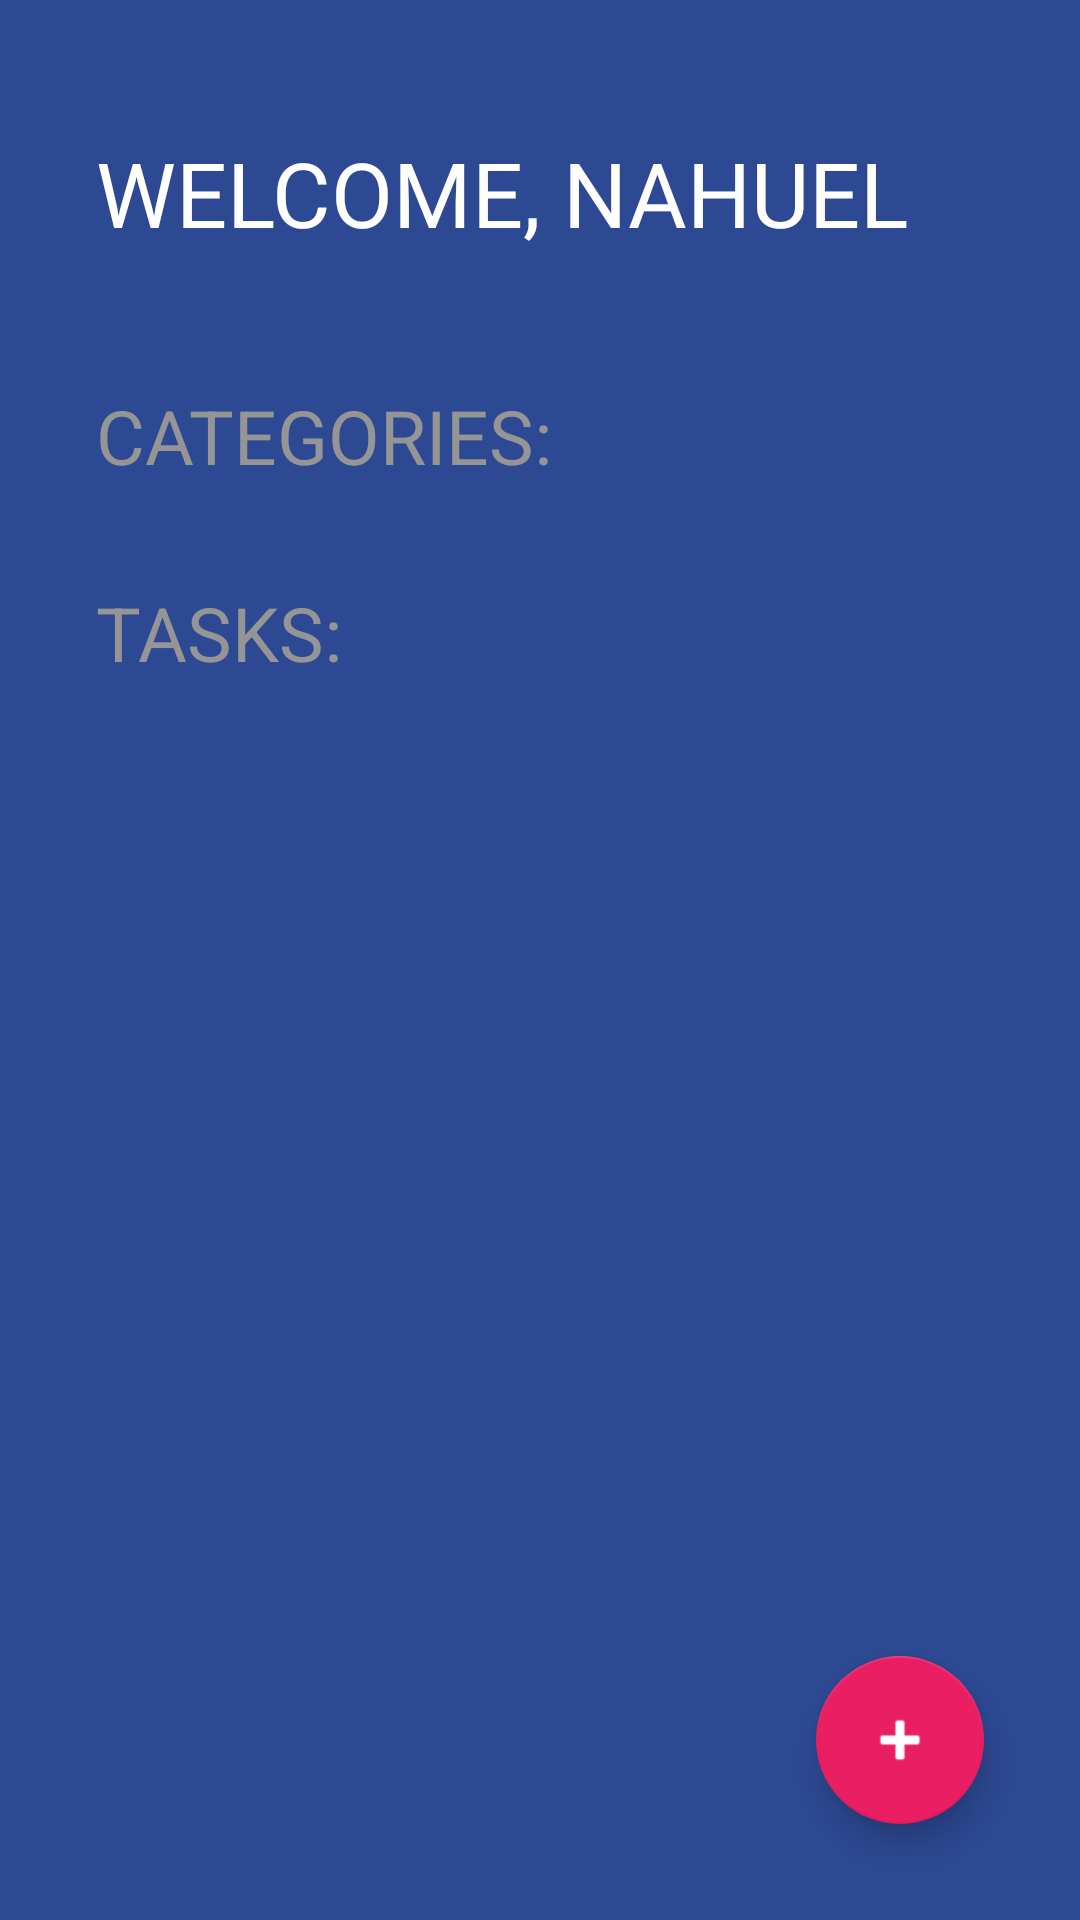

Write the Android layout XML for this screen, with the resource values it uses.
<!-- AndroidManifest.xml: activity theme Theme.TODOApp -->
<!-- res/layout/activity_todo.xml -->
<?xml version="1.0" encoding="utf-8"?>
<FrameLayout
    xmlns:android="http://schemas.android.com/apk/res/android"
    xmlns:app="http://schemas.android.com/apk/res-auto"
    xmlns:tools="http://schemas.android.com/tools"
    android:layout_width="match_parent"
    android:layout_height="match_parent">

<LinearLayout
    android:layout_width="match_parent"
    android:layout_height="match_parent"
    android:background="@color/todo_background_todo_app"
    android:orientation="vertical"
    tools:context=".firstapp.todoapp.TodoActivity">

    <TextView
        android:layout_width="wrap_content"
        android:layout_height="wrap_content"
        android:layout_marginHorizontal="32dp"
        android:layout_marginVertical="44dp"
        android:text="@string/todo_title"
        android:textAllCaps="true"
        android:textColor="@color/white"
        android:textSize="30sp" />

    <TextView
        android:text="@string/todo_categories"
        style="@style/TodoSubtitle"
        />

    <androidx.recyclerview.widget.RecyclerView
        android:id="@+id/rvCategories"
        android:layout_width="match_parent"
        android:layout_height="wrap_content" />

    <TextView
        android:layout_marginTop="32dp"
        android:text="@string/todo_tasks"
        style="@style/TodoSubtitle"
        />

    <androidx.recyclerview.widget.RecyclerView
        android:id="@+id/rvTasks"
        android:layout_width="match_parent"
        android:layout_marginHorizontal="32dp"
        android:layout_marginTop="16dp"
        android:layout_height="wrap_content" />


</LinearLayout>

    <com.google.android.material.floatingactionbutton.FloatingActionButton
        android:id="@+id/fabAddTask"
        android:layout_width="wrap_content"
        android:layout_height="wrap_content"
        app:tint="@color/white"
        app:backgroundTint="@color/todo_accent"
        app:fabSize="normal"
        android:src="@android:drawable/ic_input_add"
        android:layout_margin="32dp"
        android:layout_gravity="end|bottom"
        />

</FrameLayout>
<!-- resources referenced by this layout -->
<resources>
  <color name="todo_accent">#E91E63</color>
  <color name="todo_background_todo_app">#FF2D4993</color>
  <color name="white">#FFFFFFFF</color>
  <string name="todo_categories">Categories:</string>
  <string name="todo_tasks">Tasks:</string>
  <string name="todo_title">Welcome, Nahuel</string>
  <style name="TodoSubtitle">
          <item name="textAllCaps">true</item>
          <item name="android:textColor">@color/todo_subtitle_text</item>
          <item name="android:layout_marginHorizontal">32dp</item>
          <item name="android:layout_width">wrap_content</item>
          <item name="android:layout_height">wrap_content</item>
          <item name="android:textSize">25sp</item>
      </style>
  <style name="Theme.TODOApp" parent="Theme.MaterialComponents.DayNight.NoActionBar">
          
          <item name="colorPrimary">@color/purple_500</item>
          <item name="colorPrimaryVariant">@color/purple_700</item>
          <item name="colorOnPrimary">@color/white</item>
          
          <item name="colorSecondary">@color/teal_200</item>
          <item name="colorSecondaryVariant">@color/teal_700</item>
          <item name="colorOnSecondary">@color/black</item>
          
          <item name="android:statusBarColor">@color/todo_background_todo_app</item>
          
      </style>
  <color name="todo_subtitle_text">#959595</color>
  <color name="purple_500">#FF6200EE</color>
  <color name="purple_700">#FF3700B3</color>
  <color name="teal_200">#FF03DAC5</color>
  <color name="teal_700">#FF018786</color>
  <color name="black">#FF000000</color>
</resources>
